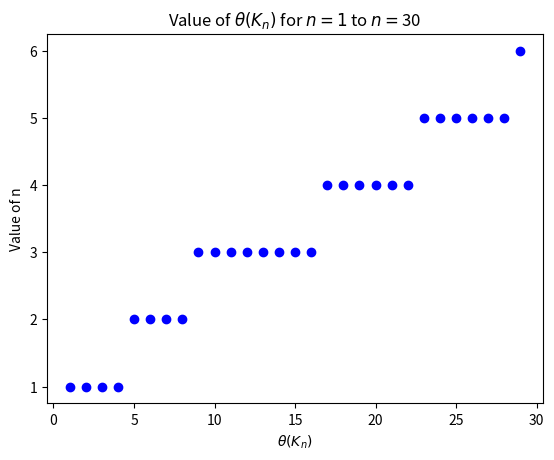
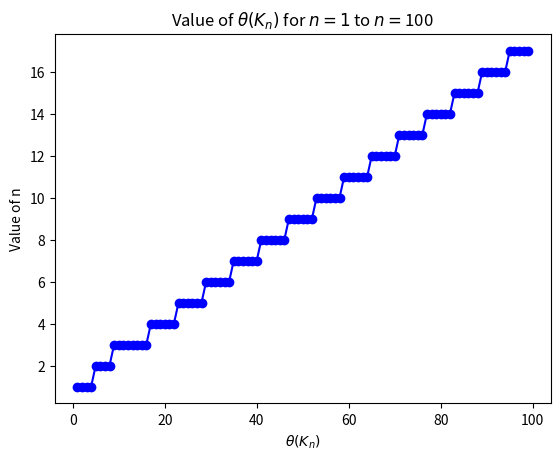
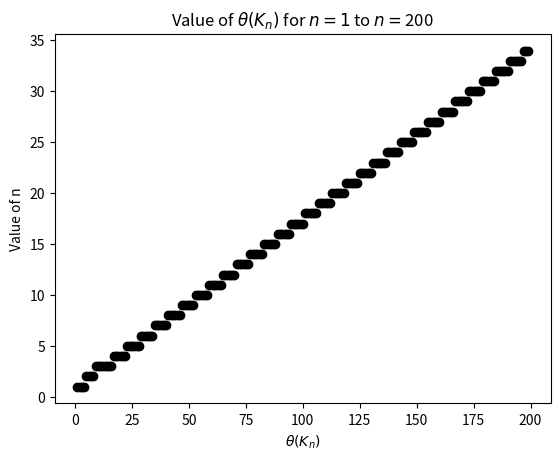
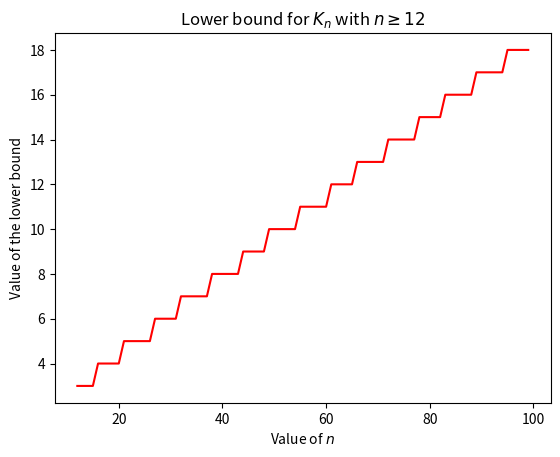

Write Python code to recreate these figures, in order.
import math as mt
import matplotlib.pyplot as plt


##
## GRAPH THEORICALTHICKNES
## =======================

def GTT(last_value, lines = False, col = 'blue'):
    X = [i for i in range(1, last_value)]
    value = [i for i in range(1, last_value)]

    for i in range(0, len(X)):
        if X[i] <= 4:
            value[i] = 1
        else:
            # X[i] > 4
            if X[i] <= 8:
                value[i] = 2;
            else:
                # X[i] > 9
                if X[i] <= 10:
                    value[i] = 3
                else:
                    # X[i] > 10
                    value[i] = mt.ceil((X[i] + 2) / 6)

    fig = plt.figure()
    ax = fig.add_subplot(111)

    ax.scatter(X, value, color = col)
    if lines:
        ax.plot(X, value, color = col)
    plt.title(r'Value of $\theta (K_{n})$ for $n = 1$ to $n =$' + str(last_value))
    ax.set_xlabel(r'$\theta(K_{n})$')
    ax.set_ylabel('Value of n')
    plt.savefig('Geometrical-theorical thickness from 1 to ' + str(last_value) + '.png')
    plt.show()

GTT(last_value = 30)
GTT(last_value = 100, lines = True)
GTT(last_value = 200, col = 'black')

##
## LOWER BOUND FOR GEOMETRIC THICKNESS > 11
## ========================================

import numpy as np
last_value = 100
first_value = 12
X = [i for i in range(first_value, last_value)]
value = [i for i in range(first_value, last_value)]
for i in range(0, len(X)):
    value[i] = mt.ceil((X[i] / 5.646) + 0.342)
fig = plt.figure()
ax = fig.add_subplot(111)
ax.plot(X, value, color = 'red')
ax.set_xlabel(r'Value of $n$')
ax.set_ylabel('Value of the lower bound')
plt.title(r'Lower bound for $K_{n}$ with $n \geq 12$')
plt.savefig('LBK_n.png')
plt.show()

##
## GEOMETRICL THICKNES BIPARTITE GRAPHS
## ====================================

from mpl_toolkits.mplot3d.axes3d import Axes3D, get_test_data
import numpy as np

def GTBG(a, b):
    A = [i for i in range(1, a)]
    B = [i for i in range(1, b)]

    fig = plt.figure(figsize = plt.figaspect(0.5))

    ax = fig.add_subplot(1, 2, 1, projection = '3d')

    ## Lower bound for theorical thickness:
    TT = mt.ceil((A*B)(2*A + 2*B - 4))
    ax.scatter(A, B, TT)
    plt.title(r'Value of $\theta (K_{n})$ for $n = 1$ to $n =$' + str(last_value))
    ax.set_xlabel(r'$\theta(K_{n})$')
    ax.set_ylabel('Value of n')
   # plt.savefig(' ')
    plt.show()